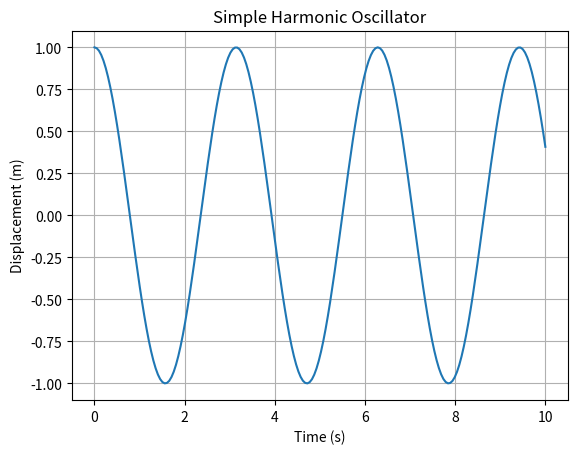

The matplotlib source for this figure:
import numpy as np
import matplotlib.pyplot as plt

A = 1      # amplitude
omega = 2  # angular frequency
phi = 0    # phase

t = np.linspace(0, 10, 200)
x = A * np.cos(omega * t + phi)

plt.plot(t, x)
plt.title('Simple Harmonic Oscillator')
plt.xlabel('Time (s)')
plt.ylabel('Displacement (m)')
plt.grid(True)
plt.show()